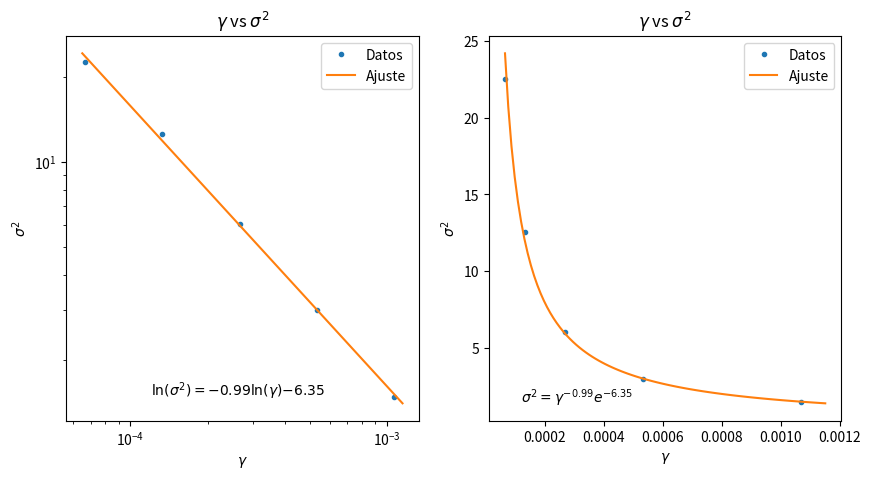

This figure's Python source:
import numpy as np
import matplotlib.pyplot as plt
import scipy.stats as stats

sigmaX = np.asarray([4.74444,3.54046, 2.46086,1.73788,1.21989])
gammaResorte = np.asarray([4/60000, 4/30000, 4/15000, 4/7500, 4/3750])
k=1
m=1



slope, intercept, r, p, se = stats.linregress(np.log(gammaResorte), np.log(sigmaX**2))

print(slope, intercept, r, p, se)

def plot_sigmae2Gamma(sigmaX, gammaResorte, slope, intercept, r):
    fig, ax = plt.subplots(1,2, figsize=(10,5))
    #sigma cuadrado
    x= np.linspace(0.000065, 0.00115, 100)
    sigmaX2 = sigmaX**2
    ax[0].plot(gammaResorte, sigmaX2,'o', markersize=3)
    ax[0].plot(x, np.exp(intercept)*x**slope)
    ax[0].set_ylabel(r'$\sigma^2$')
    ax[0].set_xlabel(r'$\gamma$')
    ax[0].set_title(r'$\gamma$ vs $\sigma^2$')
    ax[0].text(0.00012, 1.5, r'$\ln(\sigma^2) = {%.2f}\ln(\gamma) {%.2f}$'%(slope, intercept), fontsize=10)

    ax[0].legend(['Datos', 'Ajuste'])
    ##Equation

    ax[0].set_xscale('log')
    ax[0].set_yscale('log')


    sigmaX2 = sigmaX**2
    ax[1].plot(gammaResorte, sigmaX2,'o', markersize=3)
    ax[1].plot(x, np.exp(intercept)*x**slope)
    ax[1].set_ylabel(r'$\sigma^2$')
    ax[1].set_xlabel(r'$\gamma$')
    ax[1].set_title(r'$\gamma$ vs $\sigma^2$')
    ax[1].text(0.00012, 1.5, r'$\sigma^2 = \gamma^{%.2f}e^{%.2f}$'%(slope, intercept), fontsize=10)

    ax[1].legend(['Datos', 'Ajuste'])
    fig.savefig('sigma2Gamma.png', dpi=600)
    ##Equation



    
    plt.show()


    
    
plot_sigmae2Gamma(sigmaX, gammaResorte, slope, intercept, r)